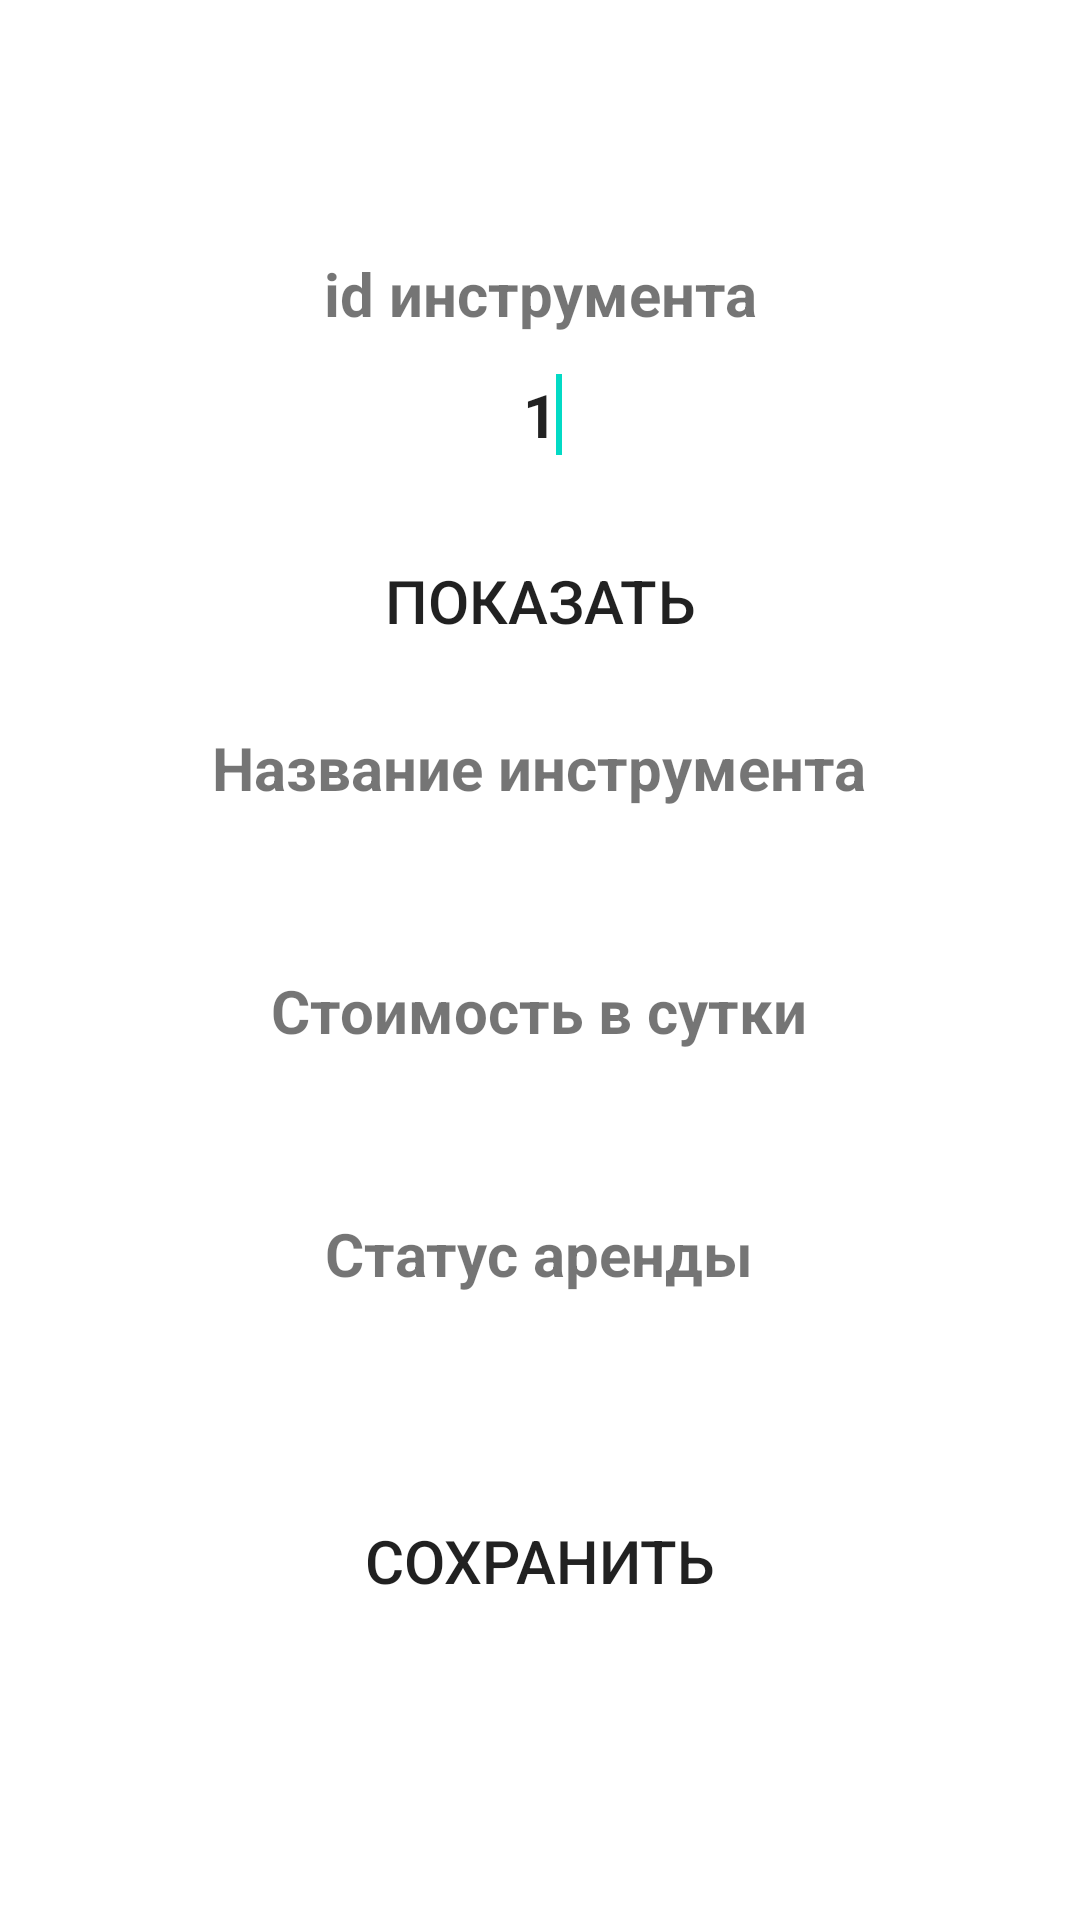

Here is an Android app screen rendered from its layout file. Give the layout XML and the strings, colors and styles it references.
<!-- AndroidManifest.xml: application theme Theme.RentalOfTools -->
<!-- res/layout/activity_editinstrument.xml -->
<?xml version="1.0" encoding="utf-8"?>
<LinearLayout
    xmlns:android="http://schemas.android.com/apk/res/android"
    android:layout_width="match_parent"
    android:layout_height="match_parent"
    android:orientation="vertical"
    android:gravity="center"
    android:layout_gravity="center">

    <TextView
        android:layout_width="wrap_content"
        android:layout_height="wrap_content"
        android:text="id инструмента"
        android:gravity="center"
        android:textSize="20sp"
        android:textStyle="bold"/>

    <TextView
        android:layout_width="wrap_content"
        android:layout_height="wrap_content"
        android:text=""
        android:gravity="center"
        android:textSize="5sp"/>

    <EditText
        android:id="@+id/etId"
        android:layout_width="150dp"
        android:layout_height="40dp"
        android:background="@drawable/stedit"
        android:gravity="center"
        android:text="1"
        android:textSize="20sp"
        android:textStyle="bold">
        <requestFocus>
        </requestFocus>
    </EditText>

    <TextView
        android:layout_width="wrap_content"
        android:layout_height="wrap_content"
        android:text=""
        android:gravity="center"
        android:textSize="5sp"/>

    <Button
        android:id="@+id/showinstrument"
        android:layout_width="200dp"
        android:layout_height="70dp"
        android:background = "@drawable/roundedbutton"
        android:gravity="center"
        android:textSize="20sp"
        android:text="Показать"/>

    <TextView
        android:layout_width="wrap_content"
        android:layout_height="wrap_content"
        android:text=""
        android:gravity="center"
        android:textSize="5sp"/>

     <TextView
         android:id="@+id/nameInst"
         android:layout_width="wrap_content"
         android:layout_height="wrap_content"
         android:text="Название инструмента"
         android:gravity="center"
         android:textSize="20sp"
         android:textStyle="bold"/>

    <TextView
        android:layout_width="wrap_content"
        android:layout_height="wrap_content"
        android:text=""
        android:gravity="center"
        android:textSize="5sp"/>

    <EditText
        android:id="@+id/etName"
        android:layout_width="350dp"
        android:layout_height="40dp"
        android:background="@drawable/stedit"
        android:gravity="center"
        android:textSize="20sp"
        android:textStyle="bold"/>

    <TextView
        android:layout_width="wrap_content"
        android:layout_height="wrap_content"
        android:text=""
        android:gravity="center"
        android:textSize="5sp"/>

    <TextView
        android:id="@+id/rentalFeesInst"
        android:layout_width="wrap_content"
        android:layout_height="wrap_content"
        android:text="Стоимость в сутки"
        android:gravity="center"
        android:textSize="20sp"
        android:textStyle="bold"/>

    <TextView
        android:layout_width="wrap_content"
        android:layout_height="wrap_content"
        android:text=""
        android:gravity="center"
        android:textSize="5sp"/>

    <EditText
        android:id="@+id/etRentalFees"
        android:layout_width="150dp"
        android:layout_height="40dp"
        android:background="@drawable/stedit"
        android:gravity="center"
        android:textSize="20sp"
        android:textStyle="bold"/>

    <TextView
        android:layout_width="wrap_content"
        android:layout_height="wrap_content"
        android:text=""
        android:gravity="center"
        android:textSize="5sp"/>

    <TextView
        android:id="@+id/rentStatusInst"
        android:layout_width="wrap_content"
        android:layout_height="wrap_content"
        android:text="Статус аренды"
        android:gravity="center"
        android:textSize="20sp"
        android:textStyle="bold"/>

    <TextView
        android:layout_width="wrap_content"
        android:layout_height="wrap_content"
        android:text=""
        android:gravity="center"
        android:textSize="5sp"/>

    <EditText
        android:id="@+id/etRentStatus"
        android:layout_width="150dp"
        android:layout_height="40dp"
        android:background="@drawable/stedit"
        android:gravity="center"
        android:textSize="20sp"
        android:textStyle="bold"/>

    <TextView
        android:layout_width="wrap_content"
        android:layout_height="wrap_content"
        android:text=""
        android:gravity="center"
        android:textSize="5sp"/>

    <Button
        android:id="@+id/saveinstrument"
        android:layout_width="200dp"
        android:layout_height="70dp"
        android:background = "@drawable/roundedbutton"
        android:gravity="center"
        android:textSize="20sp"
        android:text="Сохранить"/>

</LinearLayout>
<!-- resources referenced by this layout -->
<resources>
  <style name="Theme.RentalOfTools" parent="Theme.MaterialComponents.DayNight.DarkActionBar">
          
          <item name="colorPrimary">@color/purple_500</item>
          <item name="colorPrimaryVariant">@color/purple_700</item>
          <item name="colorOnPrimary">@color/white</item>
          
          <item name="colorSecondary">@color/teal_200</item>
          <item name="colorSecondaryVariant">@color/teal_700</item>
          <item name="colorOnSecondary">@color/black</item>
          
          <item name="android:statusBarColor" tools:targetApi="l">?attr/colorPrimaryVariant</item>
          
      </style>
  <!-- not gathered from this repository: default colours our renderer supplied (Android Studio template values) -->
  <color name="purple_500">#FF6200EE</color>
  <color name="purple_700">#FF3700B3</color>
  <color name="teal_200">#FF03DAC5</color>
  <color name="teal_700">#FF018786</color>
  <color name="black">#FF000000</color>
  <color name="white">#FFFFFFFF</color>
</resources>
